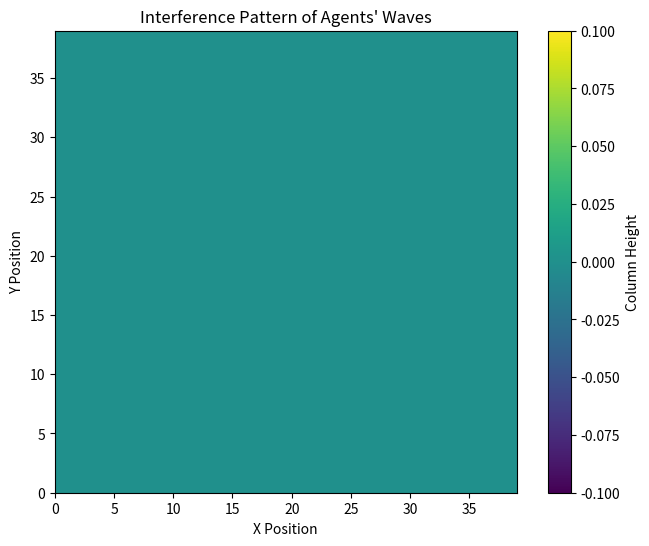

Recreate this plot in Python.
import numpy as np
import matplotlib.pyplot as plt
import matplotlib.animation as animation

# Grid size
grid_size = 40

# Create a meshgrid for the grid positions
x = np.linspace(0, grid_size - 1, grid_size)
y = np.linspace(0, grid_size - 1, grid_size)
X, Y = np.meshgrid(x, y)

# Number of agents
num_agents = 10

# Number of frames in the animation
num_frames = 50

# Define cardinal directions (N, NE, E, SE, S, SW, W, NW)
directions = {
    'N': (0, 1),
    'NE': (1, 1),
    'E': (1, 0),
    'SE': (1, -1),
    'S': (0, -1),
    'SW': (-1, -1),
    'W': (-1, 0),
    'NW': (-1, 1)
}
direction_list = list(directions.values())

# Initialize agents with random parameters
agents = []
for _ in range(num_agents):
    agent = {
        'x_i': np.random.uniform(0, grid_size - 1),       # Agent's x position
        'y_i': np.random.uniform(0, grid_size - 1),       # Agent's y position
        'A_i': np.random.uniform(0.5, 1.5),               # Amplitude
        'f_i': np.random.uniform(0.05, 0.15),             # Frequency
        'phi_i': np.random.uniform(0, 2 * np.pi),         # Phase shift
        'theta_i': np.random.uniform(0, 2 * np.pi),       # Direction angle
        'sigma_i': np.random.uniform(5, 15)               # Spread
    }
    agents.append(agent)

# Function to update agents each frame
def update_agents(agents):
    for agent in agents:
        # Randomly perturb parameters by a small amount
        agent['A_i'] += np.random.uniform(-0.05, 0.05)
        agent['A_i'] = np.clip(agent['A_i'], 0.5, 1.5)

        agent['f_i'] += np.random.uniform(-0.005, 0.005)
        agent['f_i'] = np.clip(agent['f_i'], 0.05, 0.15)

        agent['phi_i'] += np.random.uniform(-0.1, 0.1)
        agent['phi_i'] = agent['phi_i'] % (2 * np.pi)

        agent['theta_i'] += np.random.uniform(-0.1, 0.1)
        agent['theta_i'] = agent['theta_i'] % (2 * np.pi)

        agent['sigma_i'] += np.random.uniform(-0.5, 0.5)
        agent['sigma_i'] = np.clip(agent['sigma_i'], 5, 15)

        # Move agent in a random cardinal direction
        dx, dy = direction_list[np.random.randint(0, 8)]
        agent['x_i'] += dx
        agent['y_i'] += dy

        # Keep agents within the grid boundaries
        agent['x_i'] = np.clip(agent['x_i'], 0, grid_size - 1)
        agent['y_i'] = np.clip(agent['y_i'], 0, grid_size - 1)

# Initialize the plot
fig, ax = plt.subplots(figsize=(8, 6))
im = ax.imshow(np.zeros((grid_size, grid_size)), extent=(0, grid_size - 1, 0, grid_size - 1),
               origin='lower', cmap='viridis', animated=True)
plt.colorbar(im, ax=ax, label='Column Height')
ax.set_title('Interference Pattern of Agents\' Waves')
ax.set_xlabel('X Position')
ax.set_ylabel('Y Position')

# Function to update the plot for each frame
def animate(frame):
    # Update agents' parameters and positions
    update_agents(agents)

    # Initialize the total wave pattern
    W_total = np.zeros((grid_size, grid_size))

    # Calculate the wave function for each agent and sum them up
    for agent in agents:
        x_i = agent['x_i']
        y_i = agent['y_i']
        A_i = agent['A_i']
        f_i = agent['f_i']
        phi_i = agent['phi_i']
        theta_i = agent['theta_i']
        sigma_i = agent['sigma_i']

        # Calculate the positional offsets
        X_shifted = X - x_i
        Y_shifted = Y - y_i

        # Project positions onto the wave's direction
        R = X_shifted * np.cos(theta_i) + Y_shifted * np.sin(theta_i)

        # Calculate the distance squared from the agent's position
        distance_squared = X_shifted**2 + Y_shifted**2

        # Compute the wave function
        W_i = A_i * np.cos(2 * np.pi * f_i * R + phi_i) * np.exp(-distance_squared / (2 * sigma_i**2))

        # Add the agent's wave to the total wave pattern
        W_total += W_i

    # Update the plot
    im.set_array(W_total)

    # Optionally, plot the agents' positions
    ax.clear()
    ax.imshow(W_total, extent=(0, grid_size - 1, 0, grid_size - 1),
              origin='lower', cmap='viridis', animated=True)
    ax.set_title('Interference Pattern of Agents\' Waves (Frame {})'.format(frame))
    ax.set_xlabel('X Position')
    ax.set_ylabel('Y Position')

    # Plot agents' positions
    for agent in agents:
        ax.plot(agent['x_i'], agent['y_i'], 'ro')

    return [im]

# Create the animation
ani = animation.FuncAnimation(fig, animate, frames=num_frames, interval=200, blit=False)

# Display the animation
plt.show()
